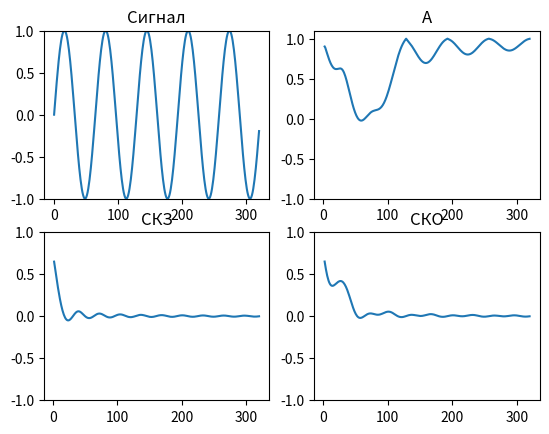

Generate this figure with matplotlib:
import matplotlib.pyplot as plt
import numpy as np
import math


def main():
    N = 64
    K = 2
    # xSin = 0
    # xSinSquare = 0
    # aSin = 0
    f = 1
    fi = 0
    A = []
    SKZa = []
    SKZb = []
    fig, a = plt.subplots(2, 2)
    for M in range(K, 5 * N):
        xnSum = 0
        xnSquareSum = 0
        y = []
        for n in range(M):
            xn = math.sin((2 * f * math.pi * n) / N + fi)
            y.append(xn)
            xnSum += xn
            xnSquareSum += math.pow(xn, 2)

        reX = 0
        imX = 0
        for i in range(M):
            reX += y[i] * math.cos(2 * math.pi * i / M)
            imX += y[i] * math.sin(2 * math.pi * i / M)

        aSin = 1 - 2 * math.sqrt(math.pow(reX / M, 2) + math.pow(-imX / M, 2))
        xSin = 0.707 - (math.sqrt((xnSquareSum / (M + 1))))
        xSinSquare = 0.707 - (math.sqrt((xnSquareSum / (M + 1))) - math.pow((xnSum / (M + 1)), 2))
        A.append(aSin)
        SKZa.append(xSin)
        SKZb.append(xSinSquare)

        # xSinPrev = xSin
        # xSinSquarePrev = xSinSquare
        # aSinPrev = aSin
    x = np.linspace(K, 5 * N, 5 * N - K)
    x1 = np.linspace(0, 5 * N, 5 * N - 1)

    a[0][0].set_ylim(-1, 1)
    a[0][1].set_ylim(-1, 1.10)
    a[1][0].set_ylim(-1, 1)
    a[1][1].set_ylim(-1, 1)

    a[0][0].plot(x1, y)
    a[0][1].plot(x, A)
    a[1][0].plot(x, SKZa)
    a[1][1].plot(x, SKZb)

    a[0][0].set_title("Сигнал")
    a[0][1].set_title("A")
    a[1][0].set_title("СКЗ")
    a[1][1].set_title("СКО")

    plt.show()


if __name__ == "__main__":
    main()
